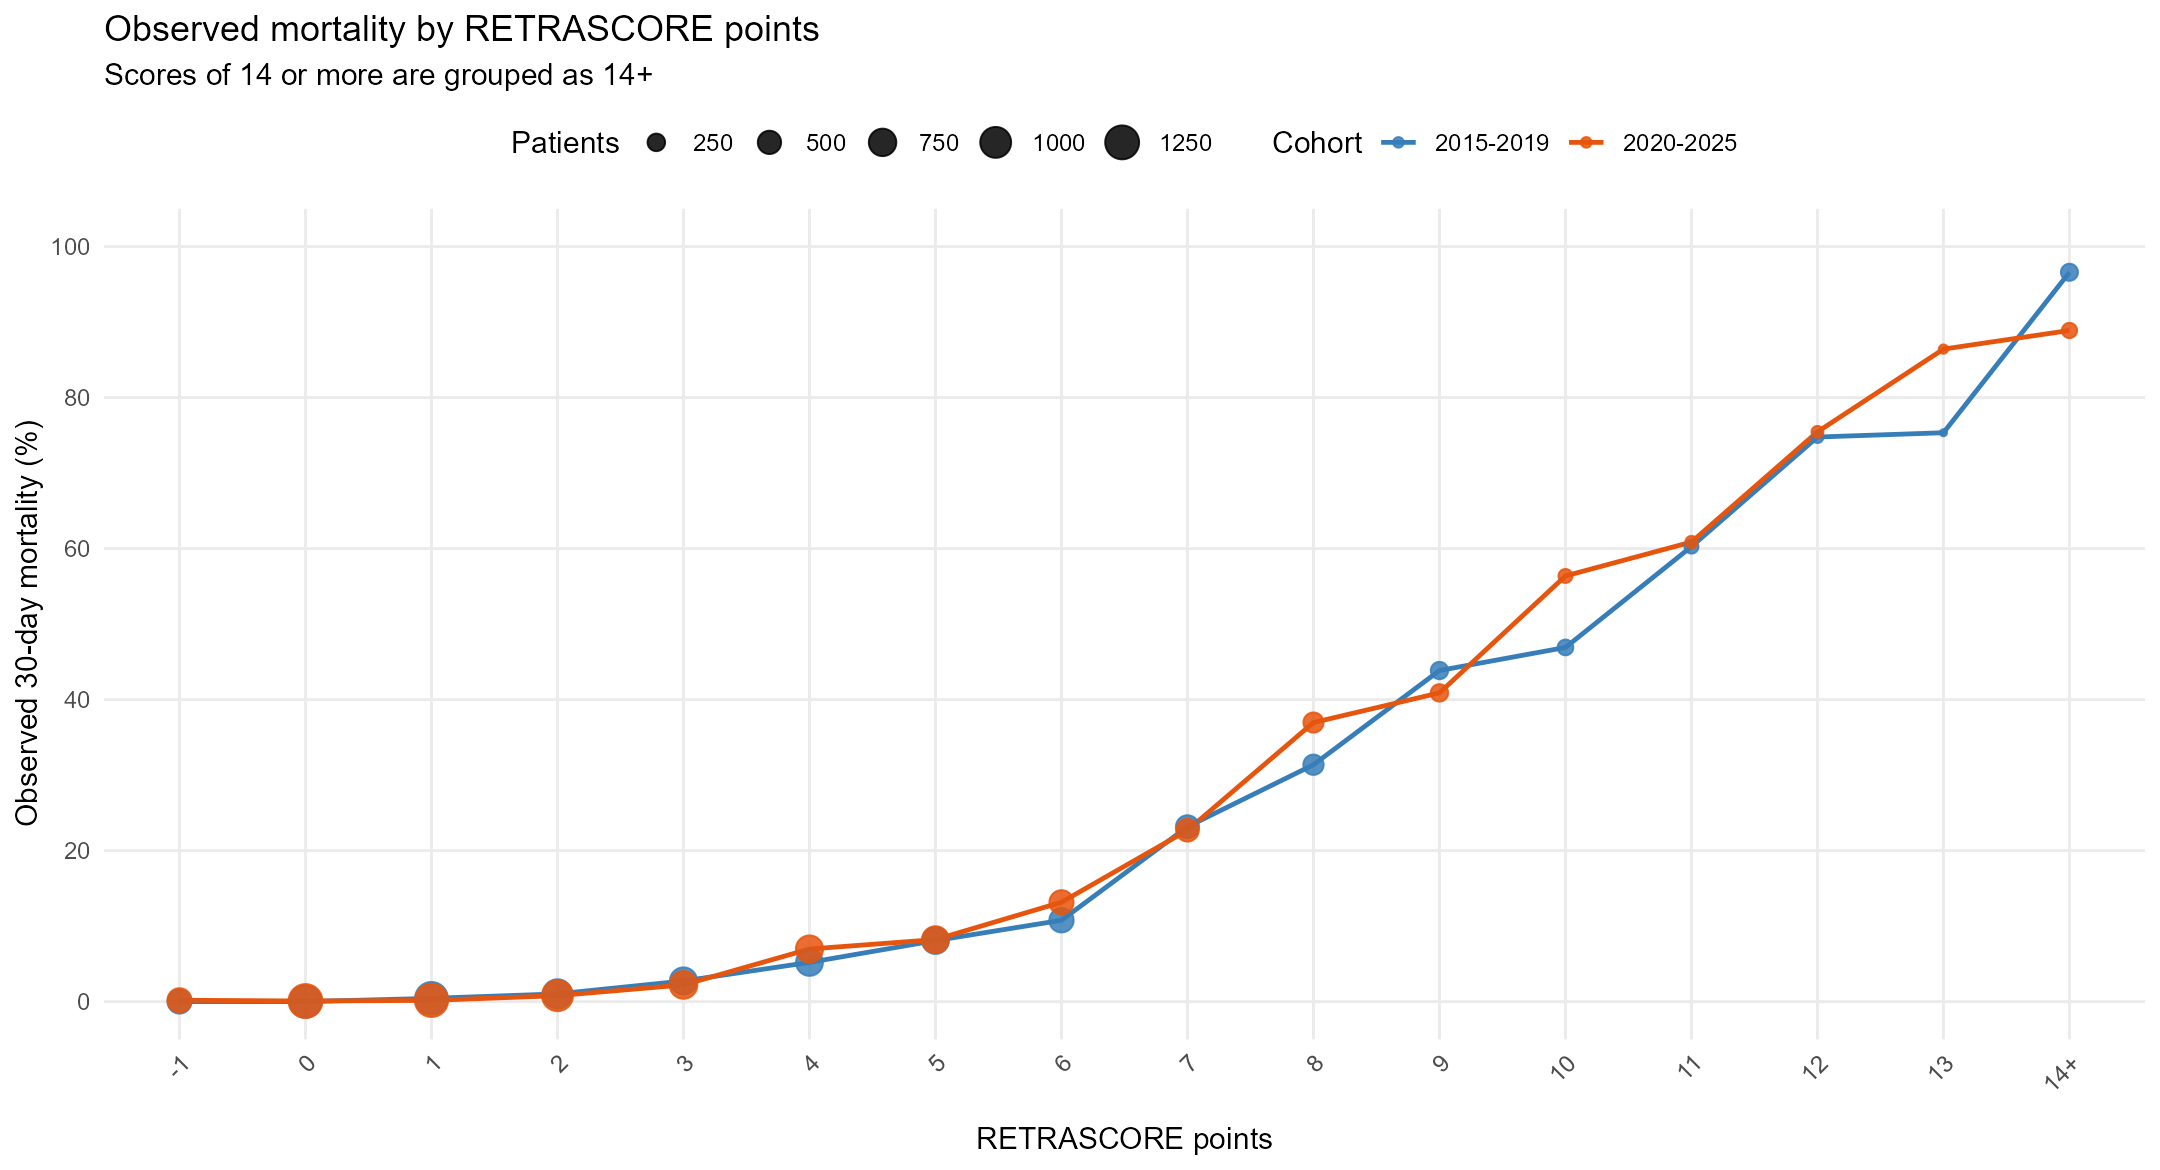

Values plotted in this chart, from the file beside it:
period, score_display_group, Patients, Deaths, mortality_pct
2015-2019, -1, 536, 0, 0
2015-2019, 0, 1115, 0, 0
2015-2019, 1, 1151, 5, 0.4344
2015-2019, 2, 879, 9, 1.024
2015-2019, 3, 731, 20, 2.736
2015-2019, 4, 712, 37, 5.197
2015-2019, 5, 705, 57, 8.085
2015-2019, 6, 557, 60, 10.77
2015-2019, 7, 488, 113, 23.16
2015-2019, 8, 357, 112, 31.37
2015-2019, 9, 244, 107, 43.85
2015-2019, 10, 194, 91, 46.91
2015-2019, 11, 151, 91, 60.26
2015-2019, 12, 111, 83, 74.77
2015-2019, 13, 73, 55, 75.34
2015-2019, 14+, 235, 227, 96.6
2020-2025, -1, 542, 1, 0.1845
2020-2025, 0, 1251, 1, 0.07994
2020-2025, 1, 1195, 2, 0.1674
2020-2025, 2, 1011, 8, 0.7913
2020-2025, 3, 768, 17, 2.214
2020-2025, 4, 732, 51, 6.967
2020-2025, 5, 706, 58, 8.215
2020-2025, 6, 547, 72, 13.16
2020-2025, 7, 467, 106, 22.7
2020-2025, 8, 349, 129, 36.96
2020-2025, 9, 247, 101, 40.89
2020-2025, 10, 149, 84, 56.38
2020-2025, 11, 115, 70, 60.87
2020-2025, 12, 110, 83, 75.45
2020-2025, 13, 81, 70, 86.42
2020-2025, 14+, 180, 160, 88.89
